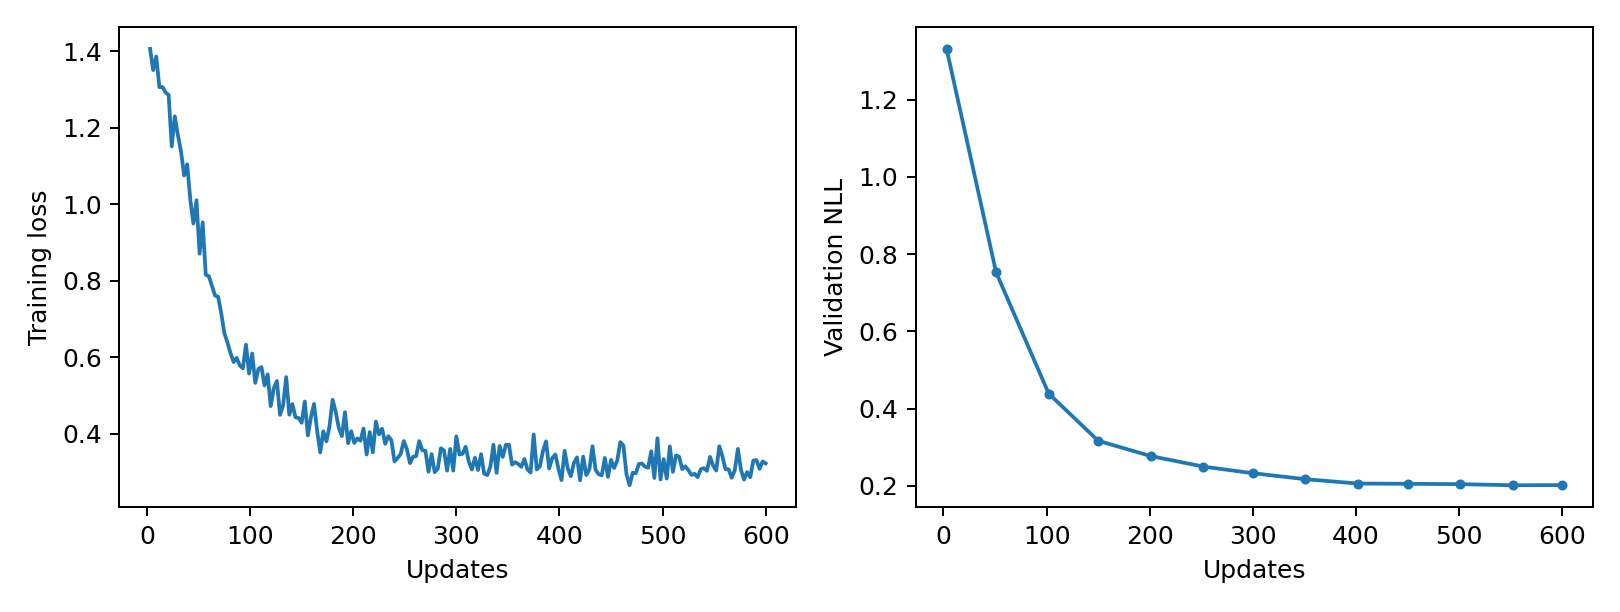

The data file committed next to this chart (first rows):
epoch, updates, train_loss, validation_nll, train_seconds, peak_gpu_mib
1, 3, 1.406, 1.331, 0.2717, 1196
2, 6, 1.351, , 0.2637, 1196
3, 9, 1.386, , 0.2615, 1196
4, 12, 1.306, , 0.2643, 1196
5, 15, 1.306, , 0.2706, 1196
6, 18, 1.292, , 0.2635, 1196
7, 21, 1.286, , 0.2639, 1196
8, 24, 1.151, , 0.268, 1196
9, 27, 1.23, , 0.2674, 1196
10, 30, 1.18, , 0.2707, 1196
11, 33, 1.138, , 0.265, 1196
12, 36, 1.075, , 0.2609, 1196
13, 39, 1.105, , 0.2625, 1196
14, 42, 1.012, , 0.2626, 1196
15, 45, 0.9497, , 0.2615, 1196
16, 48, 1.01, , 0.2596, 1196
17, 51, 0.871, 0.7528, 0.2613, 1196
18, 54, 0.9528, , 0.2639, 1196
19, 57, 0.8156, , 0.2604, 1196
20, 60, 0.812, , 0.2694, 1196
21, 63, 0.7864, , 0.2675, 1196
22, 66, 0.7614, , 0.2658, 1196
23, 69, 0.7581, , 0.2647, 1196
24, 72, 0.7155, , 0.2657, 1196
25, 75, 0.6634, , 0.2631, 1196
26, 78, 0.6389, , 0.2626, 1196
27, 81, 0.6108, , 0.2702, 1196
28, 84, 0.5878, , 0.2614, 1196
29, 87, 0.5983, , 0.2618, 1196
30, 90, 0.5787, , 0.2598, 1196
31, 93, 0.5714, , 0.2639, 1196
32, 96, 0.633, , 0.2687, 1196
33, 99, 0.5575, , 0.2636, 1196
34, 102, 0.6099, 0.4388, 0.2683, 1196
35, 105, 0.533, , 0.2646, 1196
36, 108, 0.5693, , 0.2653, 1196
37, 111, 0.5746, , 0.2643, 1196
38, 114, 0.5264, , 0.2635, 1196
39, 117, 0.5554, , 0.2692, 1196
40, 120, 0.4726, , 0.2649, 1196
41, 123, 0.5195, , 0.2631, 1196
42, 126, 0.538, , 0.2661, 1196
43, 129, 0.4497, , 0.2666, 1196
44, 132, 0.4747, , 0.2629, 1196
45, 135, 0.5483, , 0.2657, 1196
46, 138, 0.4499, , 0.2629, 1196
47, 141, 0.4777, , 0.2671, 1196
48, 144, 0.4433, , 0.268, 1196
49, 147, 0.4415, , 0.2626, 1196
50, 150, 0.4289, 0.3164, 0.262, 1196
51, 153, 0.4846, , 0.2643, 1196
52, 156, 0.3959, , 0.2641, 1196
53, 159, 0.4435, , 0.2629, 1196
54, 162, 0.4782, , 0.2649, 1196
55, 165, 0.4082, , 0.2644, 1196
56, 168, 0.3516, , 0.265, 1196
57, 171, 0.4066, , 0.2628, 1196
58, 174, 0.3805, , 0.2639, 1196
59, 177, 0.4198, , 0.2628, 1196
60, 180, 0.4889, , 0.2611, 1196
... 140 more rows
